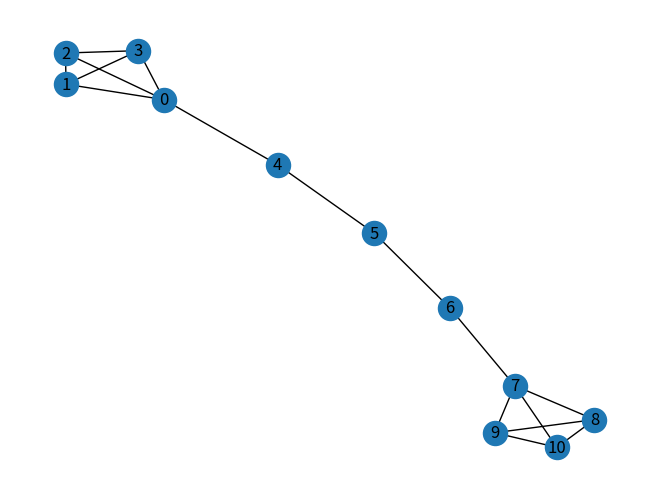
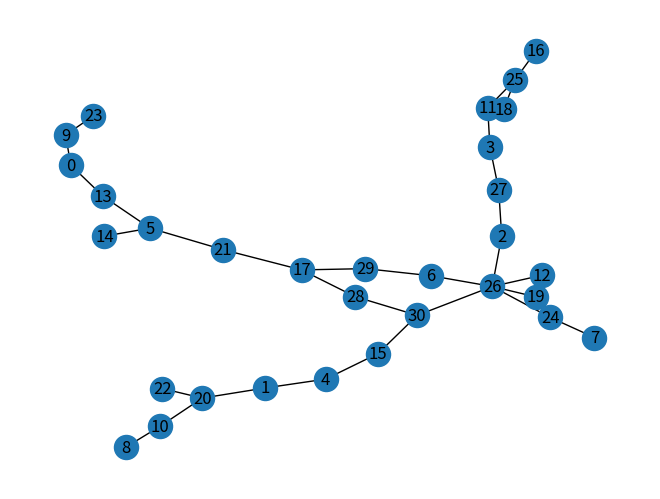
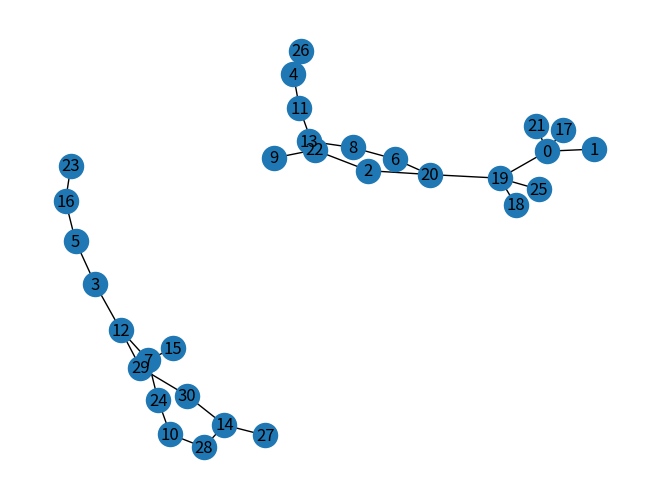

The matplotlib source for these figures, in order:
from numpy.random.mtrand import choice
import networkx as nx
import numpy as np
import random
import matplotlib.pyplot as plt
import itertools 

def community_detection(nodes, edges, population=200, generation=30, r=1.5):
    
    graph = nx.Graph()
    graph.add_nodes_from(nodes)
    graph.add_edges_from(edges)
    Adj = nx.adjacency_matrix(graph)
    nodes_length = len(graph.nodes())

    pos = nx.spring_layout(graph, seed=42)  # Pozicioniranje čvorova
    nx.draw(graph, pos) 

    node_labels = {node: str(node) for node in nodes}
    nx.draw_networkx_labels(graph, pos, labels=node_labels, font_color='black')
    plt.show()
    
    chromosomes = [generate_chrom1(nodes_length, Adj, i) for i in range(population)]
    subsets = [find_subsets(chrom, Adj) for chrom in chromosomes]
    community_scores = [community_score(chrom, subs, r, Adj) for chrom, subs in zip(chromosomes, subsets)]
    
    gen = 0
    while gen < generation:
        new_chromosomes = []
        new_community_scores = []
        total_cs = np.sum(community_scores)
        normalized_cs = [cs / total_cs for cs in community_scores]
        
        elite_cs = []
        elite_chrom = []
        if gen % 5 == 0:
            elite_indices = np.argsort(community_scores)[-int(np.floor(population / 10)):]
            for i in elite_indices:
                elite_cs.append(community_scores[i])
                elite_chrom.append(chromosomes[i])
            
         
        for _ in range(int(np.floor(population / 10))):
            
            p1, p2 = random.choices(chromosomes, weights = normalized_cs, k = 2) 
            
            child = uniform_crossover(p1, p2)
            if len(child) == 0:
                continue
            
            child = mutation1(child, Adj, 0.2)
            new_chromosomes.append(child)
            new_subs = find_subsets(child, Adj)
            new_cs = community_score(child, new_subs, r, Adj)
            new_community_scores.append(new_cs)
            
        chromosomes.extend(new_chromosomes)
        community_scores.extend(new_community_scores)
        chromosomes.extend(elite_chrom)
        community_scores.extend(elite_cs)
        chromosomes_scores = list(zip(chromosomes, community_scores))
        chromosomes_scores.sort(key=lambda x: x[1], reverse=True)
        chromosomes = [chromosome for chromosome, _ in chromosomes_scores[:population]]
        community_scores = [score for _, score in chromosomes_scores[:population]]
        chromosomes = list(chromosomes)
        community_scores = list(community_scores)

        gen += 1
    
    best_chrom = max(chromosomes, key=lambda chrom: community_score(chrom, find_subsets(chrom, Adj), r, Adj))
    best_subsets = find_subsets(best_chrom, Adj)
    nodes_list = list(graph.nodes())
    print("fitnes")
    print(community_score(best_chrom, best_subsets, r, Adj) )
    
    result = []
    for subs in best_subsets:
        subset = [nodes_list[n] for n in subs]
        result.append(subset)
    return result


def generate_chrom1(nodes_length, Adj, i):
  
    chrom = np.zeros(nodes_length, dtype=int)
    for x in range(nodes_length):
        
        non_zero_indices = Adj.indices[Adj.indptr[x]:Adj.indptr[x+1]]
        
        np.random.shuffle(non_zero_indices)
        chrom[x] = non_zero_indices[0]
    return chrom

def merge_subsets(sub):
    
    arr =[]
    to_skip=[]
    for s in range(len(sub)):
        if sub[s] not in to_skip:
            new = sub[s]
            for x in sub:
                if sub[s] & x:
                    new = new | x
                    to_skip.append(x)
            arr.append(new)
    
    return arr
   
def find_subsets(chrom, Adj):
    
    sub = [{x, chrom[x]} for x in range(len(chrom))] #izvlaci grane prvo
    i = 0
    while i < len(sub):
        candidate = merge_subsets(sub)
        if candidate == sub:
            break
        sub = candidate
        i += 1
    return sub


def community_score(chrom,subsets,r,Adj):
    matrix = Adj.toarray()
    CS=0
    for s in subsets:
        submatrix = np.zeros((len(chrom),len(chrom)),dtype=int)
        for i in s:
            for j in s:
                submatrix[i][j]=matrix[i][j]
        M=0
        v=0
        for row in list(s):
            row_mean = np.sum(submatrix[row])/len(s) #aiJ
            v+=np.sum(submatrix[row])
            M+=(row_mean**r)/len(s)
        CS+=M*v
    return CS




def uniform_crossover(parent_1, parent_2):
    
    length = len(parent_1)
    mask = np.random.randint(2, size=length)
    child = np.zeros(length,dtype=int)
    for i in range(len(mask)):
        if mask[i] == 1:
            child[i]=parent_1[i]
        else:
            child[i]=parent_2[i]
    return child


def mutation1(chrom, Adj, mutation_rate):
    if np.random.random_sample() < mutation_rate:
        neighbor = []
        mutant = np.random.randint(1, len(chrom)) #generisanje na kom mestu u jedinci cemo da mutiramo (ovo ja dalje nazivam mutant znaci nije mi cela jedinka mutant nego na tom mestu)
        midstep = Adj[:, [mutant]].toarray() #izdvajanje komsija od mutanta
        row = midstep[:, 0]  # Convert 1D slice to 2D slice using explicit indices 
        neighbor = [i for i in range(len(row)) if row[i] == 1] #izdvajanje indeksa komsija 
        if len(neighbor) > 1: #ovaj if je za proveru da l postoji uopste komsija
            neighbor.remove(chrom[mutant]) #da se ne pogodi da bude isti komsija ko pre na mestu koje mutiramo
            to_change = int(np.floor(np.random.random_sample() * len(neighbor))) #random generisanje kojeg cemo komsiju od preostalih sad da stavimo na mesto mutanta
            chrom[mutant] = neighbor[to_change] #stavljanje novog komsije na mesto mutanta
    return chrom




nodes = [0,1,2,3,4,5,6,7,8,9,10]
edges = [(0,1),(0,4),(1,2),(2,3),(1,3),(3,0),(0,2),(4,5),(5,6),(6,7),(10,8),(10,9),(8,9),(8,7),(9,7),(7,10)]




res = community_detection(nodes,edges)
print("GA")
print(res)




# BRUTE FORCE

nodes = [0,1,2,3,4,5,6,7,8,9,10]
edges = [(0,1),(0,4),(1,2),(2,3),(1,3),(3,0),(0,2),(4,5),(5,6),(6,7),(10,8),(10,9),(8,9),(8,7),(9,7),(7,10)]

  
def communities_using_brute(gfg):
  nodes = gfg.nodes()
  n = gfg.number_of_nodes()
  first_community = []
    
  for i in range(1, n//2 + 1):
    c = [list(a) for a in itertools.combinations(nodes, i)]
    first_community.extend(c)
  
  second_community = []
  
  for i in range(len(first_community)):
    b = list(set(nodes)-set(first_community[i]))
    second_community.append(b)
  
  intra_edges1 = []
  intra_edges2 = []
  inter_edges = []
      
  ratio = []  
  
  for i in range(len(first_community)):
    intra_edges1.append(gfg.subgraph(first_community[i]).number_of_edges())
  
  for i in range(len(second_community)):
    intra_edges2.append(gfg.subgraph(second_community[i]).number_of_edges())
  
  e = gfg.number_of_edges()
  
  for i in range(len(first_community)):
    inter_edges.append(e-intra_edges1[i]-intra_edges2[i])
  
  for i in range(len(first_community)):
    ratio.append((float(intra_edges1[i]+intra_edges2[i]))/inter_edges[i])
  
  maxV=max(ratio)
  mindex=ratio.index(maxV)
  
  print('[ ', first_community[mindex], ' ] , [ ', second_community[mindex], ' ]')


graph = nx.Graph()
graph.add_nodes_from(nodes)
graph.add_edges_from(edges)
communities_using_brute(graph)






for i in range(2) :

  nodes = [0,1,2,3,4,5,6,7,8,9,10]
  edges = [(0,1),(0,4),(1,2),(2,3),(1,3),(3,0),(0,2),(4,5),(5,6),(6,7),(10,8),(10,9),(8,9),(8,7),(9,7),(7,10)]

  num_nodes = 31 

  nodes = list(range(num_nodes))

 
  edges = []
  for node in nodes:
    neighbor = random.choice([n for n in nodes if n != node])
    edges.append((node, neighbor))



  res = community_detection(nodes,edges)
  print(res)
  #brute force zbog slozenosti ne moze da se zavrsi uspesno u predvidjenom vremenskom roku   
